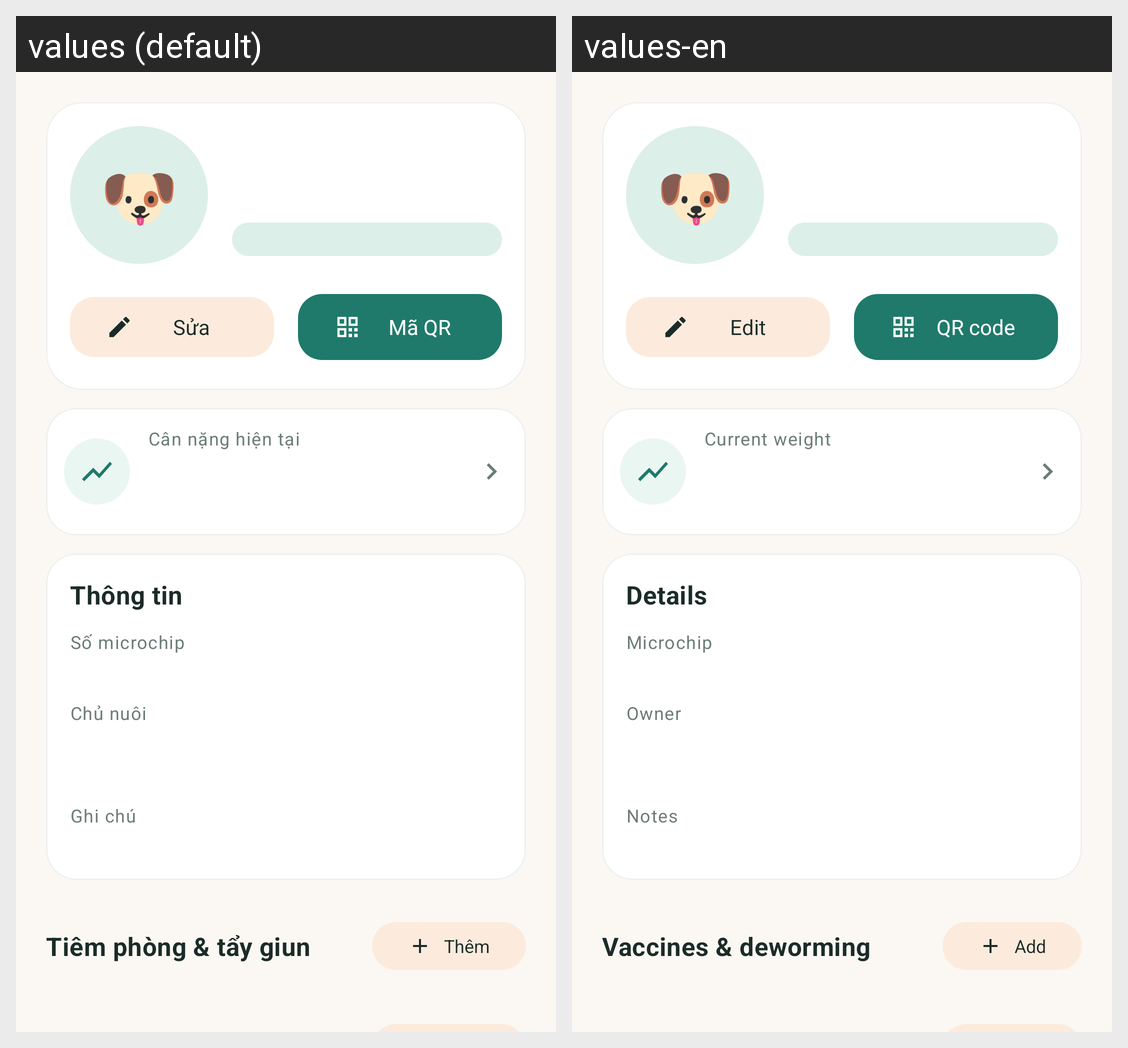

Strings drawn on this Android screen and how each of the app's shown locales translates them:
Android screen res/layout/fragment_pet_detail.xml rendered under 2 locales, left to right: values (default), values-en. Device: Nexus 5 (rendered at 1080×1920; each locale shown at half size, 540×960, under a caption strip naming it); theme Theme.PetHealth.
Strings drawn on this screen, with the default value and each locale's value (text and hints the layout hard-codes, and strings that could not be matched under every locale, appear in the picture but are not listed):

common_edit
  values: Sửa
  values-en: Edit

pet_qr
  values: Mã QR
  values-en: QR code

pet_weight_latest
  values: Cân nặng hiện tại
  values-en: Current weight

pet_info
  values: Thông tin
  values-en: Details

pet_microchip
  values: Số microchip
  values-en: Microchip

pet_owner
  values: Chủ nuôi
  values-en: Owner

pet_notes
  values: Ghi chú
  values-en: Notes

pet_vaccination_section
  values: Tiêm phòng & tẩy giun
  values-en: Vaccines & deworming

common_add
  values: Thêm
  values-en: Add
